Photos from the image-classification dataset "plates_augmented" in the GitHub repository calvarado2004/csca5642-cleaned-vs-dirty. Its 2 classes are: cleaned, dirty.

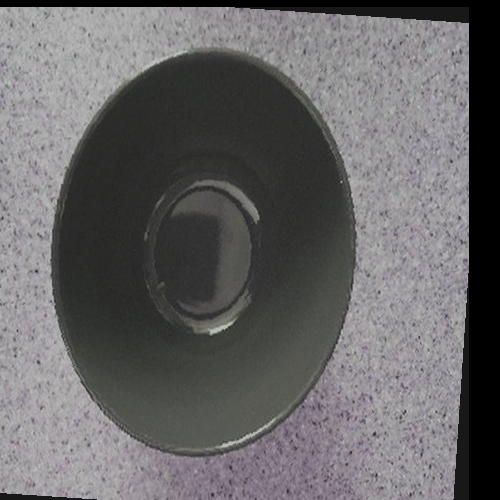
Label: cleaned

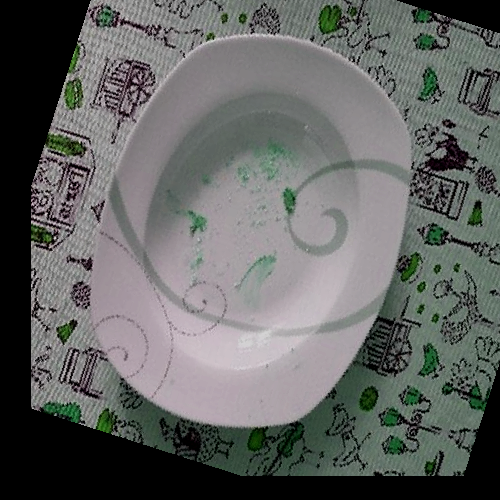
Label: dirty

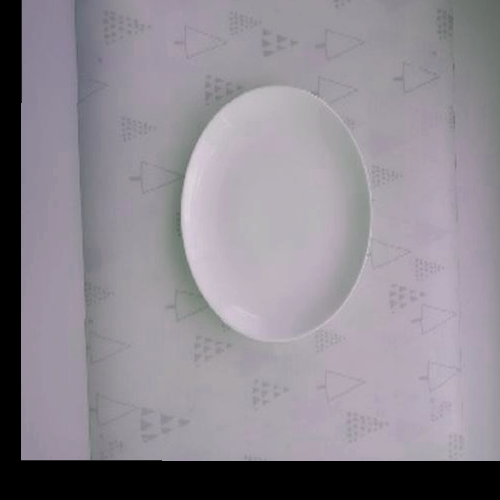
Label: cleaned

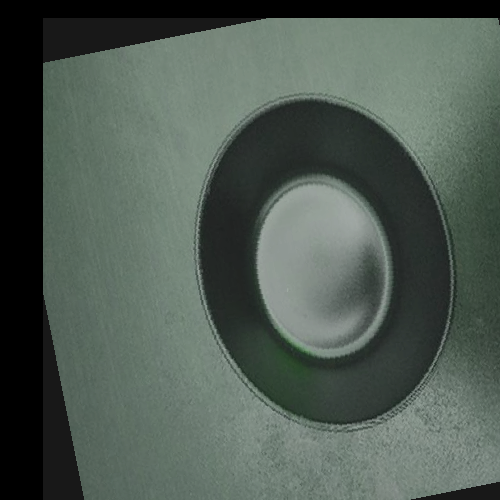
Label: cleaned

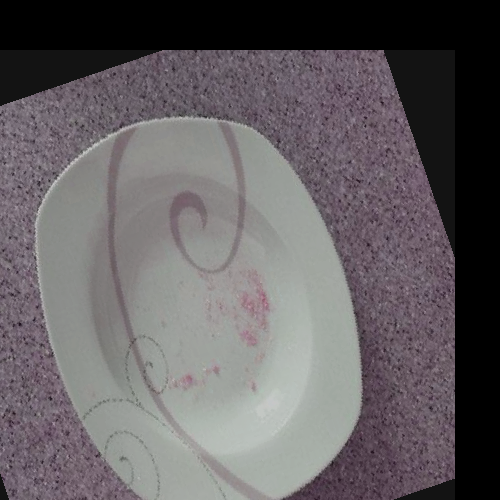
Label: dirty

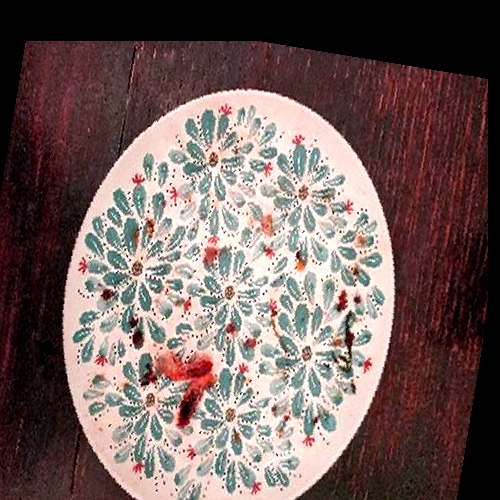
Label: dirty
